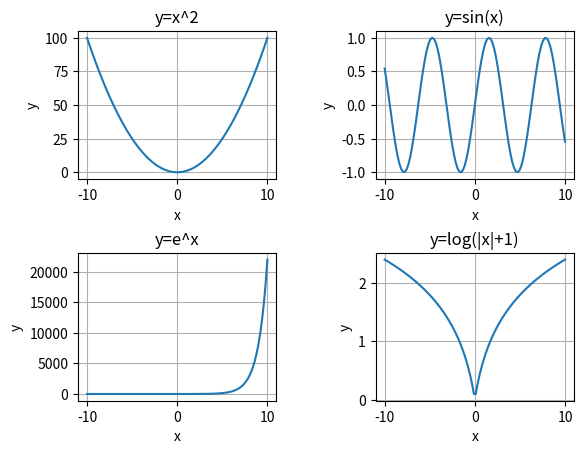

This chart was generated by the following Python code:
# -*- coding: utf-8 -*-
"""Assignment5.ipynb

Automatically generated by Colab.

Original file is located at
    https://colab.research.google.com/drive/1s1-qNlRbS4c2D5ERLzB65IykaBvA3i_p

# Assignment 5

Ques 1 : For the array gfg = np.matrix('[4, 1, 9; 12, 3, 1; 4, 5, 6]'), Find

i. Sum of all elements

ii. Sum of all elements row-wise

iii. Sum of all elements column-wise
"""

import numpy as np
gfg=np.matrix('[4,1,9;12,3,1;4,5,6]')
st=np.sum(gfg)
print(f"sum of all elements : {st}")
sr=np.sum(gfg,axis=1)
print(f"sum of row elements : {sr}")
sc=np.sum(gfg,axis=0)
print(f"sum of col elements : {sc}")

"""Ques 2 : (a)For the array: array = np.array([10, 52, 62, 16, 16, 54, 453]), find

i. Sorted array

ii. Indices of sorted array

iii. 4 smallest elements

iv. 5 largest elements

(b) For the array: array = np.array([1.0, 1.2, 2.2, 2.0, 3.0, 2.0]), find

i. Integer elements only

ii. Float elements only
"""

import numpy as np
import math as m
# 2(a)
arr=np.array([10,52,62,16,16,54,453])
print(f"sorted arr : {np.sort(arr)}")
print(f"indices of sorted elements : {np.argsort(arr)}")
print(f"4 smallest elements : {np.sort(arr)[:4]}")
print(f"5 largest elements : {np.sort(arr)[-5:]}")

# 2(b)
brr=np.array([1.0,1.2,2.2,2.0,3.0,2.0])
int_elm=[]
float_elm=[]
for elm in brr:
  if elm==m.floor(elm):
    int_elm.append(int(elm))
  else:
    float_elm.append(float(elm))

print(f"integer elements : {int_elm}")
print(f"float elements : {float_elm}")

"""Ques 3 :
You are given a weekly sales dataset and need to perform various operations using NumPy broadcasting.

a) Generate your unique sales dataset:  Take the sum of the ASCII values of the initials of your first and last name. Call this value X. (If your initials are A B → ASCII sum = 65

66 = 131 → sales = [131, 181, 231, 281, 331].)  Create a NumPy array sales with values [X, X+50, X+100, X+150, X+200].
b) Compute your personalized tax rate as ((X % 5) + 5) / 100.  Use broadcasting to apply this tax rate to each sales value.

c) Adjust sales based on discount:  If sales < X+100, apply a 5% discount.  If sales >= X+100, apply a 10% discount.

d) Expand sales data for multiple weeks:  Create a 3x5 matrix representing three weeks of sales by stacking sales three times using broadcasting.  Increase sales by 2% per week using element-wise broadcasting.
"""

import numpy as np

# 3(a)
initials=['N','B']
X=sum(ord(char) for char in initials)
print(f"X : {X}")
sales=np.array([X,X+50,X+100,X+150,X+200])
print(f"sales : {sales}")

# 3(b)
tax_rate=((X%5)+5)/100
total=sales+sales*tax_rate
print(f"sales after Tax : {total}")

# 3(c)
discounts=np.where(sales<X+100,sales*0.05,sales*0.1)
discounted_sales=sales-discounts
print(f"Discounted sales : {discounted_sales}")

# 3(d)
weeks=3
weekly_sales=np.tile(sales,(weeks,1))
growth_factors=(1.02)**np.arange(weeks).reshape(-1,1)
final_sales=weekly_sales*growth_factors
print(f"sales of 3 weeks : \n{final_sales}")

"""Ques 4 : Generate x values using np.linspace() from -10 to 10 with 100 points. Use
each function from the list below and compute y values using NumPy:

 Y = x2

 Y = sin(x)

 Y = ex

 Y = log(|x| + 1)

Plot the chosen function using Matplotlib. Add title, labels, and grid for clarity.
"""

import numpy as np
from matplotlib import pyplot

x=np.linspace(-10,10,100)
y1=x**2
y2=np.sin(x)
y3=np.exp(x)
y4=np.log(np.abs(x)+1)

pyplot.subplot(2,2,1)
pyplot.subplots_adjust(wspace=0.5, hspace=0.5)
pyplot.plot(x,y1,label='y=x^2')
pyplot.title("y=x^2")
pyplot.xlabel("x")
pyplot.ylabel("y")
pyplot.grid(True)

pyplot.subplot(2,2,2)
pyplot.subplots_adjust(wspace=0.5, hspace=0.5)
pyplot.plot(x,y2,label='y=sin(x)')
pyplot.title("y=sin(x)")
pyplot.xlabel("x")
pyplot.ylabel("y")
pyplot.grid(True)

pyplot.subplot(2,2,3)
pyplot.subplots_adjust(wspace=0.5, hspace=0.5)
pyplot.plot(x,y3,label='y=e^x')
pyplot.title("y=e^x")
pyplot.xlabel("x")
pyplot.ylabel("y")
pyplot.grid(True)

pyplot.subplot(2,2,4)
pyplot.subplots_adjust(wspace=0.5, hspace=0.5)
pyplot.plot(x,y4,label='y=log(|x|+1)')
pyplot.title("y=log(|x|+1)")
pyplot.xlabel("x")
pyplot.ylabel("y")
pyplot.grid(True)